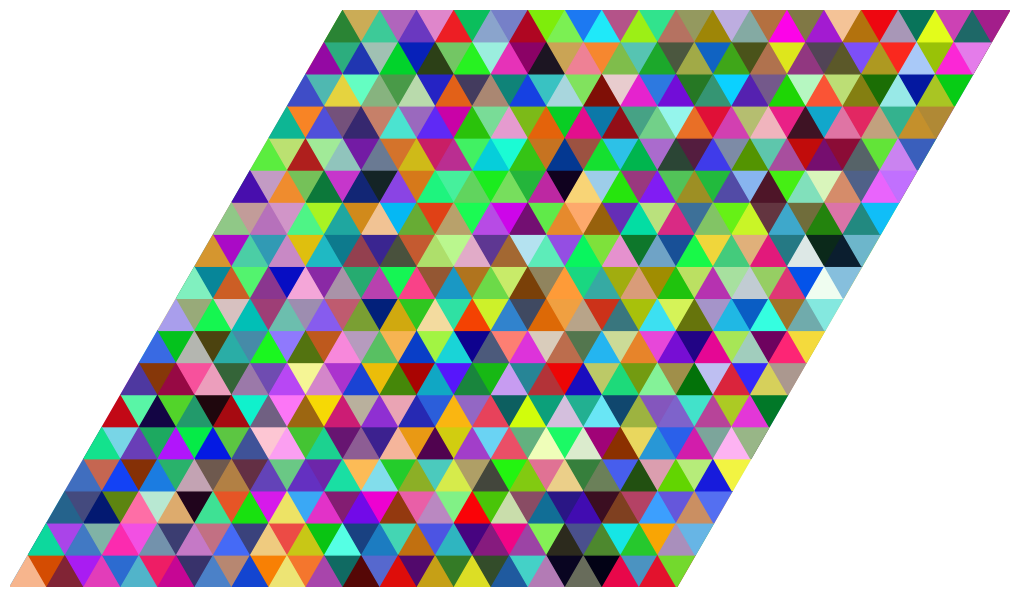
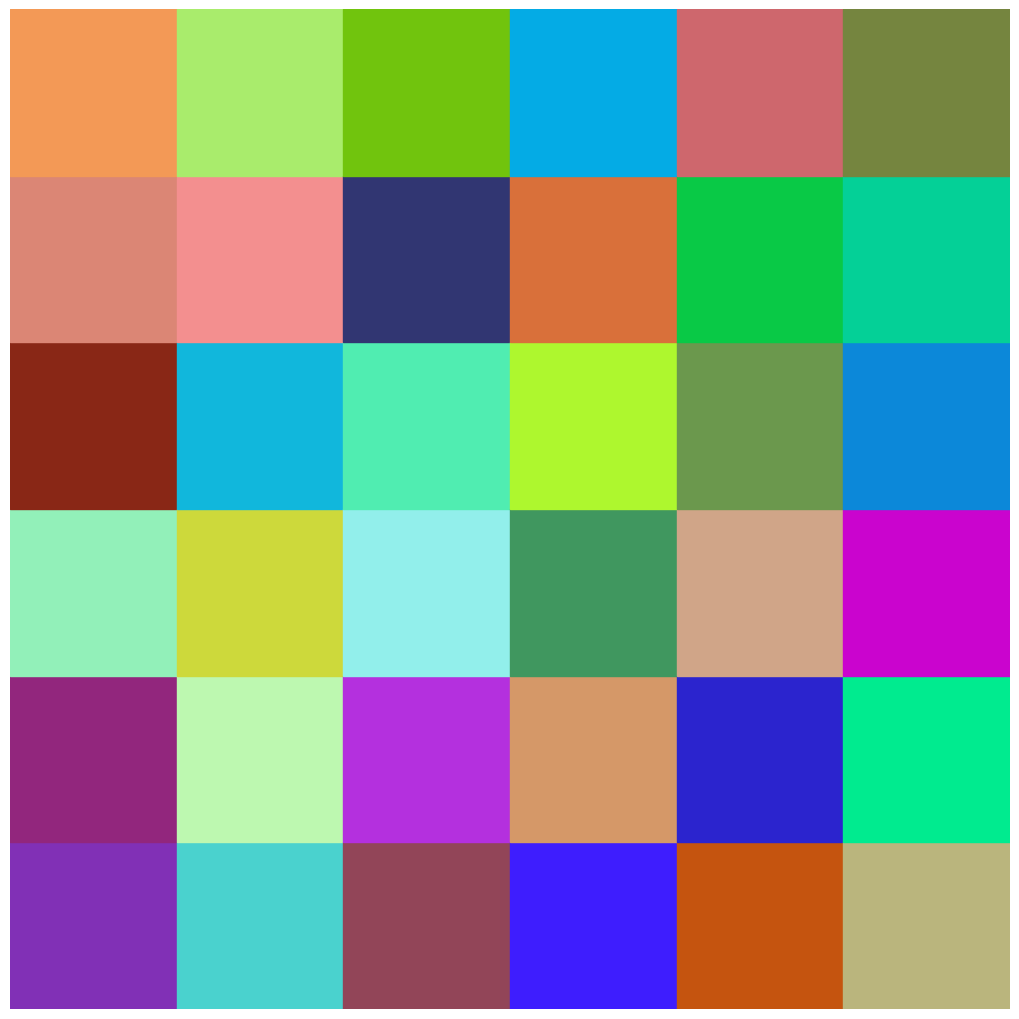
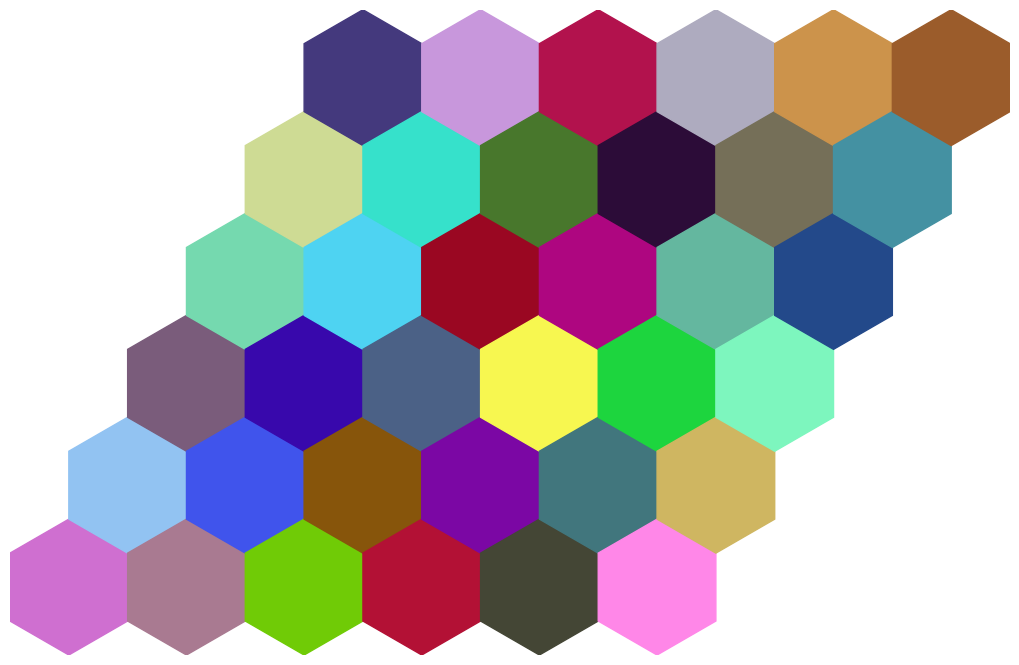

These figures' Python source, in order:
''' Draw tiles. '''

from matplotlib import pyplot as plt
from copy import deepcopy
from math import pi, sqrt, sin, cos 
from random import random

class Polygon:
	# A basic polygon.
	vertices = []
	color = None
	hatch = None
	edgeWidth = None
	edgeColor = None
	def __init__(self, newVerts):
		self.vertices = newVerts
	def __repr__(self):
		return "<Polygon " + str(self.vertices) + ">"
	def translate(self, x, y):
		for vert in self.vertices:
			vert[0] += x
			vert[1] += y
	def rotate(self, deg):
		for vert in self.vertices:
			rad = 2*pi*deg/360.0
			newX = vert[0]*cos(rad) - vert[1]*sin(rad)
			newY = vert[0]*sin(rad) + vert[1]*cos(rad)
			vert[0] = newX
			vert[1] = newY

class Triangle(Polygon):
	def __init__(self):
		Polygon.__init__(self, [[0,0],[0.5,sqrt(0.75)],[1,0]])

class Square(Polygon):
	def __init__(self):
		Polygon.__init__(self, [[0,0],[0,1],[1,1],[1,0]])

class Hexagon(Polygon):
	def __init__(self):
		Polygon.__init__(self, [
			[-sqrt(0.75),-0.5],
			[-sqrt(0.75),0.5],
			[0,1],
			[sqrt(0.75),0.5],
			[sqrt(0.75),-0.5],
			[0,-1]
		])

class Octagon(Polygon):
	def __init__(self):
		Polygon.__init__(self, [
			[1,1+sqrt(2)],[1,-1-sqrt(2)],
			[-1,1+sqrt(2)],[-1,-1-sqrt(2)],
			[1+sqrt(2),1],[1+sqrt(2),-1],
			[-1-sqrt(2),1],[-1-sqrt(2),-1]
		])

class Dodecagon(Polygon):
	#TODO: add Dodecagon coordinates.
	def __init__(self):
		Polygon.__init__(self, [])

def minMax(listOfPolys):
	''' Find the min and max of the x and y cooords = 4 values. '''
	xCoords = []
	yCoords = []
	for poly in listOfPolys:
		for vertex in poly.vertices:
			xCoords.append(vertex[0])
			yCoords.append(vertex[1])
	return [min(xCoords), max(xCoords), min(yCoords), max(yCoords)]

def polyToFig(listOfPolys, customLimits=None):
	''' Draw everything in listOfPolys. '''
	fig = plt.figure(figsize=(10,10))
	ax = plt.axes()
	# Remove all whitespace.
	plt.axis('off')
	fig.subplots_adjust(top = 1, bottom = 0, right = 1, left = 0, hspace = 0, wspace = 0)
	ax.margins(0,0)
	ax.xaxis.set_major_locator(plt.NullLocator())
	ax.yaxis.set_major_locator(plt.NullLocator())
	# Force square coordinates:
	(minX, maxX, minY, maxY) = minMax(listOfPolys)
	plt.xlim([minX,maxX])
	plt.ylim([minY,maxY])
	ax.set_aspect('equal')
	# Limits override.
	if customLimits:
		plt.xlim([customLimits[0],customLimits[1]])
		plt.ylim([customLimits[2],customLimits[3]])
	# Add all the poly patches.
	for poly in listOfPolys:
		# Need a special poly type for Matplotlib.
		mplPoly = plt.Polygon(poly.vertices)
		if poly.color:
			mplPoly.set_facecolor(poly.color)
		if poly.hatch:
			mplPoly.set_hatch(poly.hatch)
		if poly.edgeWidth:
			mplPoly.set_linewidth(poly.edgeWidth)
		if poly.edgeColor:
			mplPoly.set_edgecolor(poly.edgeColor)
		ax.add_patch(mplPoly)
	return fig

def saveFig(figure, fileName):
	''' Save the figure without padding. Choose png, PDF or SVG for good results. '''
	figure.savefig(fileName, bbox_inches='tight', pad_inches = 0)

def tile(seedList, rVec, uVec, iter=3):
	''' Tile the plane with the polygons in seedList by translating them by rVec to the right and uVec up a total of iter times. Note that rTrans and uTrans can be diagonal. '''
	outList = []
	for shape in seedList:
		for rStep in range(-1*iter,iter):
			for uStep in range(-1*iter,iter):
				for poly in seedList:
					newPoly = deepcopy(poly)
					newPoly.translate(*[float(rStep)*float(p) for p in rVec])
					newPoly.translate(*[float(uStep)*float(p) for p in uVec])
					#TODO: don't just set random color
					randCol = [random(), random(), random()]
					newPoly.color = randCol
					newPoly.edgeColor = randCol
					outList.append(newPoly)
	return outList

def drawTest():
	pinkT = Triangle()
	pinkT.color = 'pink'
	pinkT.hatch = '/'
	orangeT = Triangle()
	orangeT.color = 'orange'
	orangeT.rotate(13.0)
	redHex = Hexagon()
	redHex.color = 'red'
	redHex.translate(0.0,-0.6)
	outFig = polyToFig([Square(), orangeT, pinkT, redHex])
	plt.show()

def regularTilings():
	f1 = polyToFig(tile([Triangle(),Polygon([[0.5,sqrt(0.75)],[1.5,sqrt(0.75)],[1,0]])], [1,0], [0.5,sqrt(0.75)],iter=9))
	f2 = polyToFig(tile([Square()], [1,0], [0,1]))
	f3 = polyToFig(tile([Hexagon()], [sqrt(3),0], [sqrt(0.75),1.5]))
	plt.show() # show all 3 plots.
	saveFig(f1, 'tiling.svg')

def semiRegularTilings():
	pass #TODO: implement me.

if __name__ == '__main__':
	regularTilings()
	#drawTest()
